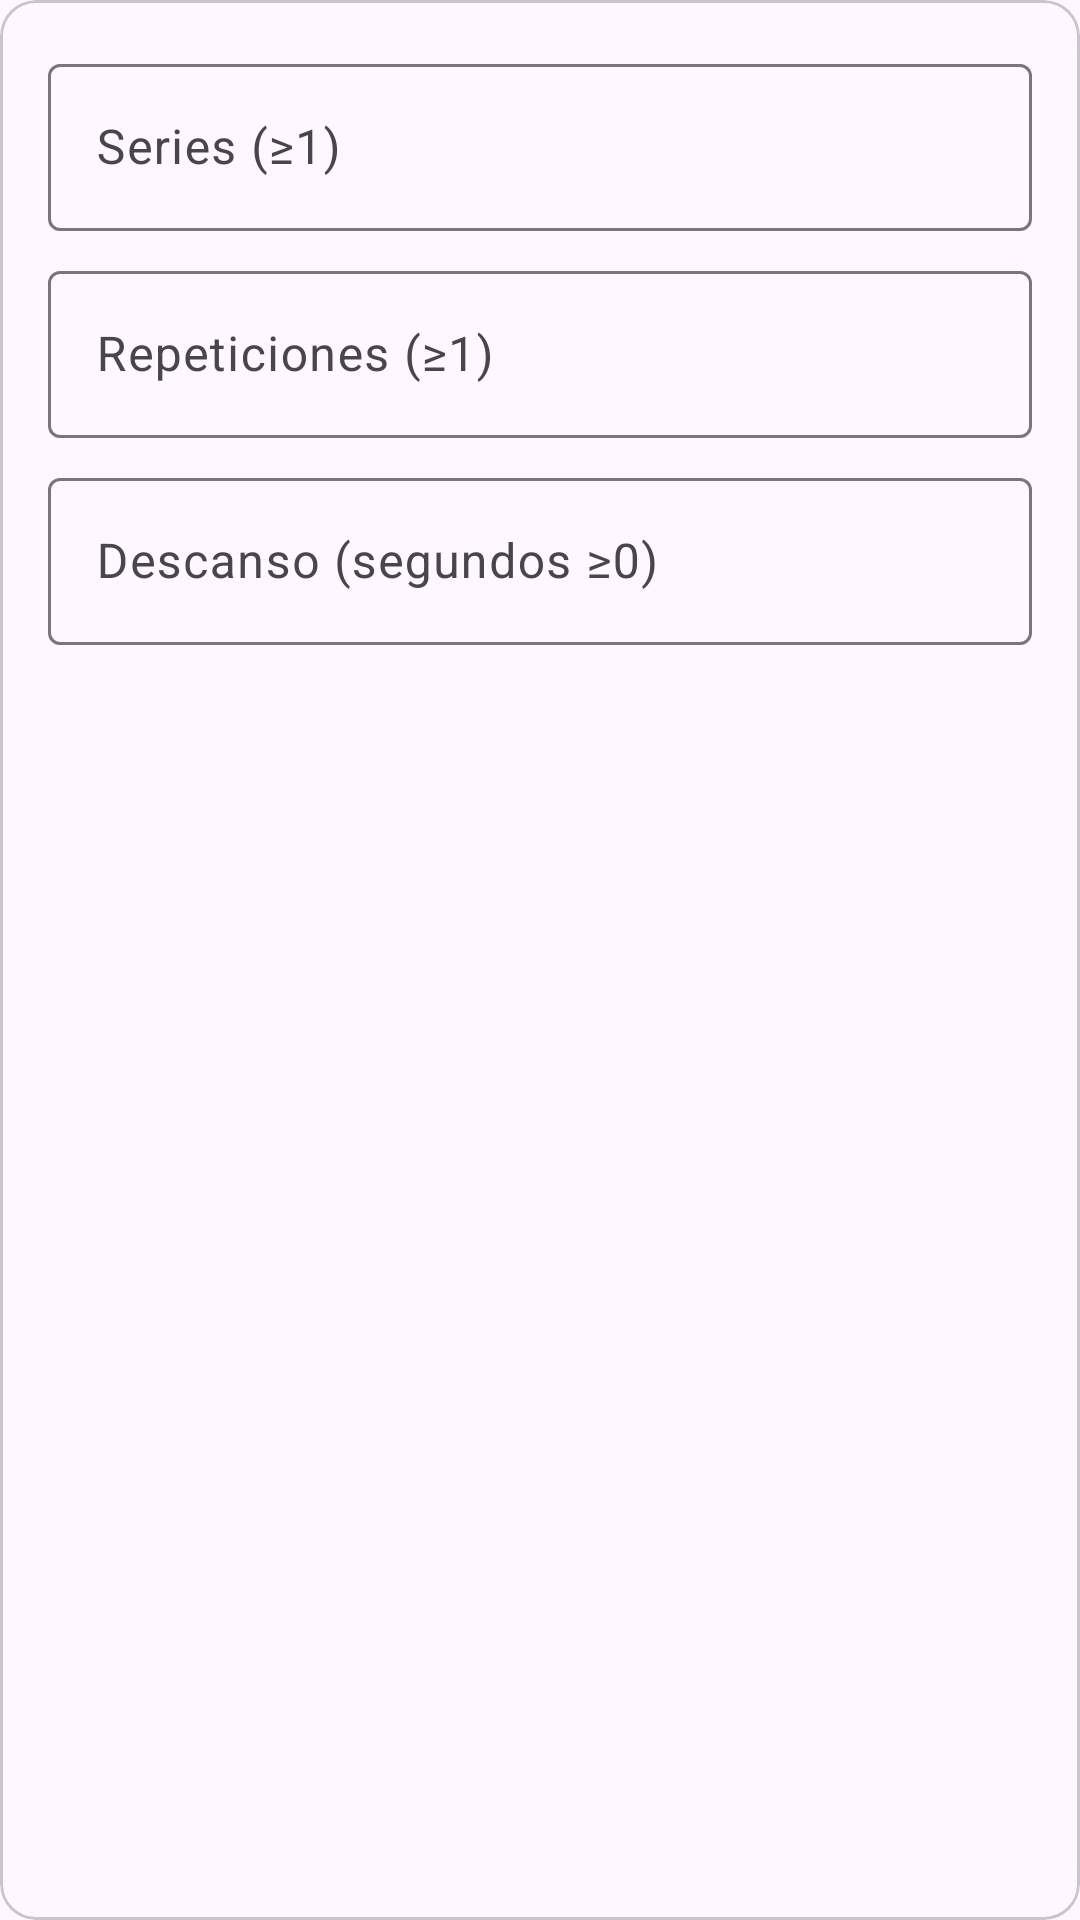

Here is an Android app screen rendered from its layout file. Give the layout XML and the strings, colors and styles it references.
<!-- AndroidManifest.xml: application theme Theme.Dc -->
<!-- res/layout/dialog_edit_exercise.xml -->
<?xml version="1.0" encoding="utf-8"?>
<com.google.android.material.card.MaterialCardView xmlns:android="http://schemas.android.com/apk/res/android"
    android:layout_width="match_parent"
    android:layout_height="wrap_content">

    <LinearLayout
        android:orientation="vertical"
        android:padding="16dp"
        android:layout_width="match_parent"
        android:layout_height="wrap_content">

        <com.google.android.material.textfield.TextInputLayout
            android:layout_width="match_parent"
            android:layout_height="wrap_content">
            <com.google.android.material.textfield.TextInputEditText
                android:id="@+id/etSeries"
                android:hint="@string/hint_series"
                android:inputType="number"
                android:layout_width="match_parent"
                android:layout_height="wrap_content"/>
        </com.google.android.material.textfield.TextInputLayout>

        <com.google.android.material.textfield.TextInputLayout
            android:layout_marginTop="8dp"
            android:layout_width="match_parent"
            android:layout_height="wrap_content">
            <com.google.android.material.textfield.TextInputEditText
                android:id="@+id/etReps"
                android:hint="@string/hint_reps"
                android:inputType="number"
                android:layout_width="match_parent"
                android:layout_height="wrap_content"/>
        </com.google.android.material.textfield.TextInputLayout>

        <com.google.android.material.textfield.TextInputLayout
            android:layout_marginTop="8dp"
            android:layout_width="match_parent"
            android:layout_height="wrap_content">
            <com.google.android.material.textfield.TextInputEditText
                android:id="@+id/etRest"
                android:hint="@string/hint_rest_seconds"
                android:inputType="number"
                android:layout_width="match_parent"
                android:layout_height="wrap_content"/>
        </com.google.android.material.textfield.TextInputLayout>
    </LinearLayout>
</com.google.android.material.card.MaterialCardView>
<!-- resources referenced by this layout -->
<resources>
  <string name="hint_reps">Repeticiones (≥1)</string>
  <string name="hint_rest_seconds">Descanso (segundos ≥0)</string>
  <string name="hint_series">Series (≥1)</string>
  <style name="Theme.Dc" parent="Theme.Material3.Light.NoActionBar">
          <item name="colorPrimary">@android:color/holo_red_dark</item>
          <item name="colorOnPrimary">@android:color/white</item>
      </style>
</resources>
